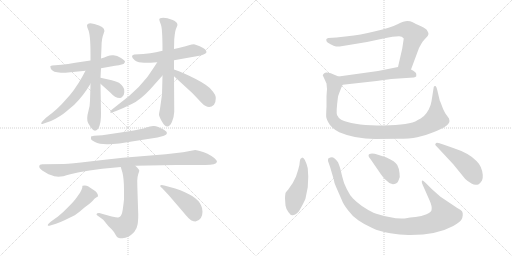
t = 0.00 s
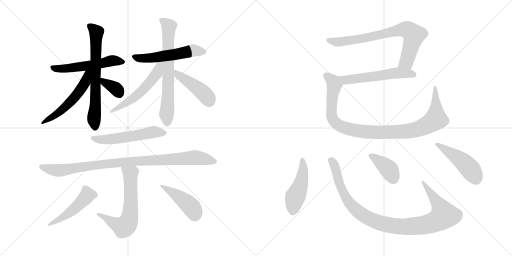
t = 2.96 s
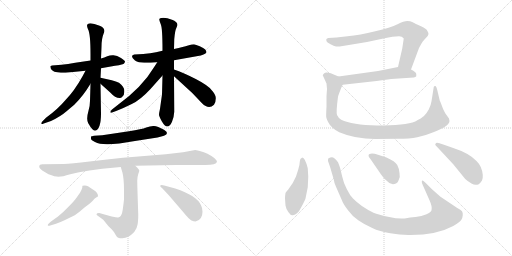
t = 5.92 s
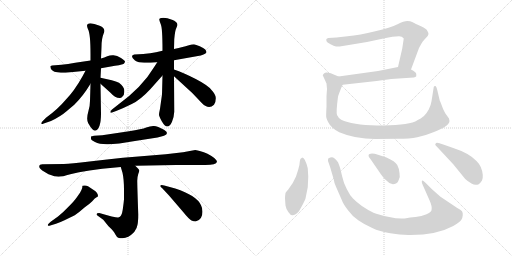
t = 8.88 s
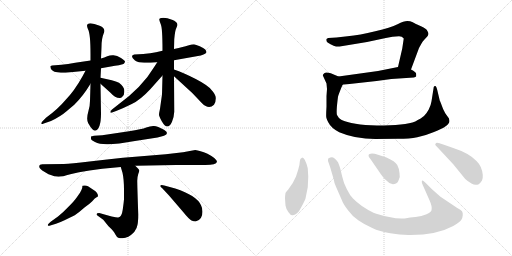
t = 11.83 s
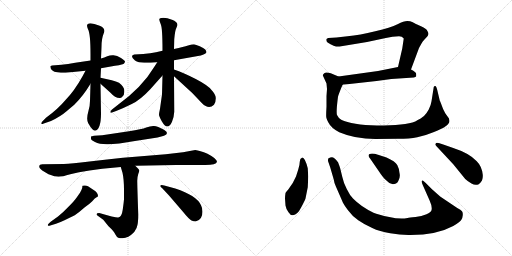
t = 14.79 s

The animated SVG that drew these frames (rendered in a browser with its animation timeline set to each time). Animation: 20 CSS @keyframes rules; one cycle of 14.79 s.

<svg version="1.1" viewBox="0 0 2048 1024" xmlns="http://www.w3.org/2000/svg">
  <g stroke="lightgray" stroke-dasharray="1,1" stroke-width="1" transform="scale(4, 4)">
    <line x1="0" y1="0" x2="256" y2="256"></line>
    <line x1="256" y1="0" x2="0" y2="256"></line>
    <line x1="128" y1="0" x2="128" y2="256"></line>
    <line x1="0" y1="128" x2="256" y2="128"></line>
    <line x1="256" y1="0" x2="512" y2="256"></line>
    <line x1="512" y1="0" x2="256" y2="256"></line>
    <line x1="384" y1="0" x2="384" y2="256"></line>
    <line x1="256" y1="128" x2="512" y2="128"></line>
  </g>
<g transform="scale(1, -1) translate(0, -850)">
   <style type="text/css">
    @keyframes keyframes0 {
      from {
       stroke: black;
       stroke-dashoffset: 546;
       stroke-width: 128;
       }
       64% {
       animation-timing-function: step-end;
       stroke: black;
       stroke-dashoffset: 0;
       stroke-width: 128;
       }
       to {
       stroke: black;
       stroke-width: 1024;
       }
       }
       #make-me-a-hanzi-animation-0 {
         animation: keyframes0 0.694336s both;
         animation-delay: 0.000000s;
         animation-timing-function: linear;
       }
    @keyframes keyframes1 {
      from {
       stroke: black;
       stroke-dashoffset: 677;
       stroke-width: 128;
       }
       69% {
       animation-timing-function: step-end;
       stroke: black;
       stroke-dashoffset: 0;
       stroke-width: 128;
       }
       to {
       stroke: black;
       stroke-width: 1024;
       }
       }
       #make-me-a-hanzi-animation-1 {
         animation: keyframes1 0.800944s both;
         animation-delay: 0.694336s;
         animation-timing-function: linear;
       }
    @keyframes keyframes2 {
      from {
       stroke: black;
       stroke-dashoffset: 541;
       stroke-width: 128;
       }
       64% {
       animation-timing-function: step-end;
       stroke: black;
       stroke-dashoffset: 0;
       stroke-width: 128;
       }
       to {
       stroke: black;
       stroke-width: 1024;
       }
       }
       #make-me-a-hanzi-animation-2 {
         animation: keyframes2 0.690267s both;
         animation-delay: 1.495280s;
         animation-timing-function: linear;
       }
    @keyframes keyframes3 {
      from {
       stroke: black;
       stroke-dashoffset: 346;
       stroke-width: 128;
       }
       53% {
       animation-timing-function: step-end;
       stroke: black;
       stroke-dashoffset: 0;
       stroke-width: 128;
       }
       to {
       stroke: black;
       stroke-width: 1024;
       }
       }
       #make-me-a-hanzi-animation-3 {
         animation: keyframes3 0.531576s both;
         animation-delay: 2.185547s;
         animation-timing-function: linear;
       }
    @keyframes keyframes4 {
      from {
       stroke: black;
       stroke-dashoffset: 539;
       stroke-width: 128;
       }
       64% {
       animation-timing-function: step-end;
       stroke: black;
       stroke-dashoffset: 0;
       stroke-width: 128;
       }
       to {
       stroke: black;
       stroke-width: 1024;
       }
       }
       #make-me-a-hanzi-animation-4 {
         animation: keyframes4 0.688639s both;
         animation-delay: 2.717123s;
         animation-timing-function: linear;
       }
    @keyframes keyframes5 {
      from {
       stroke: black;
       stroke-dashoffset: 684;
       stroke-width: 128;
       }
       69% {
       animation-timing-function: step-end;
       stroke: black;
       stroke-dashoffset: 0;
       stroke-width: 128;
       }
       to {
       stroke: black;
       stroke-width: 1024;
       }
       }
       #make-me-a-hanzi-animation-5 {
         animation: keyframes5 0.806641s both;
         animation-delay: 3.405762s;
         animation-timing-function: linear;
       }
    @keyframes keyframes6 {
      from {
       stroke: black;
       stroke-dashoffset: 541;
       stroke-width: 128;
       }
       64% {
       animation-timing-function: step-end;
       stroke: black;
       stroke-dashoffset: 0;
       stroke-width: 128;
       }
       to {
       stroke: black;
       stroke-width: 1024;
       }
       }
       #make-me-a-hanzi-animation-6 {
         animation: keyframes6 0.690267s both;
         animation-delay: 4.212403s;
         animation-timing-function: linear;
       }
    @keyframes keyframes7 {
      from {
       stroke: black;
       stroke-dashoffset: 438;
       stroke-width: 128;
       }
       59% {
       animation-timing-function: step-end;
       stroke: black;
       stroke-dashoffset: 0;
       stroke-width: 128;
       }
       to {
       stroke: black;
       stroke-width: 1024;
       }
       }
       #make-me-a-hanzi-animation-7 {
         animation: keyframes7 0.606445s both;
         animation-delay: 4.902670s;
         animation-timing-function: linear;
       }
    @keyframes keyframes8 {
      from {
       stroke: black;
       stroke-dashoffset: 544;
       stroke-width: 128;
       }
       64% {
       animation-timing-function: step-end;
       stroke: black;
       stroke-dashoffset: 0;
       stroke-width: 128;
       }
       to {
       stroke: black;
       stroke-width: 1024;
       }
       }
       #make-me-a-hanzi-animation-8 {
         animation: keyframes8 0.692708s both;
         animation-delay: 5.509115s;
         animation-timing-function: linear;
       }
    @keyframes keyframes9 {
      from {
       stroke: black;
       stroke-dashoffset: 955;
       stroke-width: 128;
       }
       76% {
       animation-timing-function: step-end;
       stroke: black;
       stroke-dashoffset: 0;
       stroke-width: 128;
       }
       to {
       stroke: black;
       stroke-width: 1024;
       }
       }
       #make-me-a-hanzi-animation-9 {
         animation: keyframes9 1.027181s both;
         animation-delay: 6.201823s;
         animation-timing-function: linear;
       }
    @keyframes keyframes10 {
      from {
       stroke: black;
       stroke-dashoffset: 633;
       stroke-width: 128;
       }
       67% {
       animation-timing-function: step-end;
       stroke: black;
       stroke-dashoffset: 0;
       stroke-width: 128;
       }
       to {
       stroke: black;
       stroke-width: 1024;
       }
       }
       #make-me-a-hanzi-animation-10 {
         animation: keyframes10 0.765137s both;
         animation-delay: 7.229004s;
         animation-timing-function: linear;
       }
    @keyframes keyframes11 {
      from {
       stroke: black;
       stroke-dashoffset: 487;
       stroke-width: 128;
       }
       61% {
       animation-timing-function: step-end;
       stroke: black;
       stroke-dashoffset: 0;
       stroke-width: 128;
       }
       to {
       stroke: black;
       stroke-width: 1024;
       }
       }
       #make-me-a-hanzi-animation-11 {
         animation: keyframes11 0.646322s both;
         animation-delay: 7.994141s;
         animation-timing-function: linear;
       }
    @keyframes keyframes12 {
      from {
       stroke: black;
       stroke-dashoffset: 444;
       stroke-width: 128;
       }
       59% {
       animation-timing-function: step-end;
       stroke: black;
       stroke-dashoffset: 0;
       stroke-width: 128;
       }
       to {
       stroke: black;
       stroke-width: 1024;
       }
       }
       #make-me-a-hanzi-animation-12 {
         animation: keyframes12 0.611328s both;
         animation-delay: 8.640463s;
         animation-timing-function: linear;
       }
    @keyframes keyframes13 {
      from {
       stroke: black;
       stroke-dashoffset: 753;
       stroke-width: 128;
       }
       71% {
       animation-timing-function: step-end;
       stroke: black;
       stroke-dashoffset: 0;
       stroke-width: 128;
       }
       to {
       stroke: black;
       stroke-width: 1024;
       }
       }
       #make-me-a-hanzi-animation-13 {
         animation: keyframes13 0.862793s both;
         animation-delay: 9.251791s;
         animation-timing-function: linear;
       }
    @keyframes keyframes14 {
      from {
       stroke: black;
       stroke-dashoffset: 556;
       stroke-width: 128;
       }
       64% {
       animation-timing-function: step-end;
       stroke: black;
       stroke-dashoffset: 0;
       stroke-width: 128;
       }
       to {
       stroke: black;
       stroke-width: 1024;
       }
       }
       #make-me-a-hanzi-animation-14 {
         animation: keyframes14 0.702474s both;
         animation-delay: 10.114584s;
         animation-timing-function: linear;
       }
    @keyframes keyframes15 {
      from {
       stroke: black;
       stroke-dashoffset: 1012;
       stroke-width: 128;
       }
       77% {
       animation-timing-function: step-end;
       stroke: black;
       stroke-dashoffset: 0;
       stroke-width: 128;
       }
       to {
       stroke: black;
       stroke-width: 1024;
       }
       }
       #make-me-a-hanzi-animation-15 {
         animation: keyframes15 1.073568s both;
         animation-delay: 10.817058s;
         animation-timing-function: linear;
       }
    @keyframes keyframes16 {
      from {
       stroke: black;
       stroke-dashoffset: 467;
       stroke-width: 128;
       }
       60% {
       animation-timing-function: step-end;
       stroke: black;
       stroke-dashoffset: 0;
       stroke-width: 128;
       }
       to {
       stroke: black;
       stroke-width: 1024;
       }
       }
       #make-me-a-hanzi-animation-16 {
         animation: keyframes16 0.630046s both;
         animation-delay: 11.890626s;
         animation-timing-function: linear;
       }
    @keyframes keyframes17 {
      from {
       stroke: black;
       stroke-dashoffset: 1016;
       stroke-width: 128;
       }
       77% {
       animation-timing-function: step-end;
       stroke: black;
       stroke-dashoffset: 0;
       stroke-width: 128;
       }
       to {
       stroke: black;
       stroke-width: 1024;
       }
       }
       #make-me-a-hanzi-animation-17 {
         animation: keyframes17 1.076823s both;
         animation-delay: 12.520672s;
         animation-timing-function: linear;
       }
    @keyframes keyframes18 {
      from {
       stroke: black;
       stroke-dashoffset: 385;
       stroke-width: 128;
       }
       56% {
       animation-timing-function: step-end;
       stroke: black;
       stroke-dashoffset: 0;
       stroke-width: 128;
       }
       to {
       stroke: black;
       stroke-width: 1024;
       }
       }
       #make-me-a-hanzi-animation-18 {
         animation: keyframes18 0.563314s both;
         animation-delay: 13.597495s;
         animation-timing-function: linear;
       }
    @keyframes keyframes19 {
      from {
       stroke: black;
       stroke-dashoffset: 469;
       stroke-width: 128;
       }
       60% {
       animation-timing-function: step-end;
       stroke: black;
       stroke-dashoffset: 0;
       stroke-width: 128;
       }
       to {
       stroke: black;
       stroke-width: 1024;
       }
       }
       #make-me-a-hanzi-animation-19 {
         animation: keyframes19 0.631673s both;
         animation-delay: 14.160809s;
         animation-timing-function: linear;
       }
</style>
<path d="M 362.0 608.0 L 301.0 599.0 Q 271.0 593.0 246.0 591.0 L 208.0 588.0 Q 202.0 587.0 201.0 584.0 Q 201.0 574.0 211.0 567.0 Q 221.0 559.0 262.0 559.0 L 342.0 567.0 L 404.0 577.0 L 460.0 587.0 Q 495.0 592.0 497.0 597.0 Q 500.0 601.0 500.0 604.0 Q 500.0 607.0 484.0 618.0 Q 468.0 628.0 454.0 629.0 Q 441.0 630.0 429.0 625.0 Q 418.0 620.0 404.0 616.0 L 362.0 608.0 Z" fill="lightgray"></path> 
<path d="M 348.0 747.0 Q 349.0 741.0 352.0 733.0 Q 362.0 715.0 362.0 634.0 L 362.0 608.0 L 362.0 515.0 L 360.0 447.0 Q 360.0 428.0 354.0 407.0 Q 344.0 372.0 353.0 357.0 Q 370.0 327.0 380.0 327.0 Q 404.0 332.0 404.0 396.0 L 402.0 515.0 L 402.0 539.0 L 404.0 577.0 L 404.0 616.0 L 406.0 662.0 Q 406.0 696.0 415.0 717.0 Q 425.0 738.0 396.0 748.0 Q 376.0 756.0 362.0 757.0 Q 348.0 757.0 348.0 747.0 Z" fill="lightgray"></path> 
<path d="M 342.0 567.0 L 329.0 543.0 Q 298.0 487.0 262.0 450.0 Q 232.0 414.0 184.0 379.0 L 171.0 366.0 Q 165.0 362.0 165.0 356.0 Q 165.0 352.0 175.0 356.0 L 204.0 366.0 Q 242.0 384.0 265.0 404.0 L 297.0 431.0 Q 332.0 465.0 362.0 515.0 C 402.0 581.0 356.0 593.0 342.0 567.0 Z" fill="lightgray"></path> 
<path d="M 402.0 515.0 L 442.0 479.0 Q 460.0 458.0 479.0 458.0 Q 485.0 458.0 490.0 464.0 Q 498.0 470.0 497.0 487.0 Q 497.0 504.0 476.0 519.0 Q 465.0 525.0 447.0 529.0 L 402.0 539.0 C 373.0 546.0 380.0 535.0 402.0 515.0 Z" fill="lightgray"></path> 
<path d="M 650.0 647.0 L 624.0 641.0 Q 603.0 637.0 573.0 634.0 L 537.0 632.0 Q 528.0 629.0 528.0 625.0 Q 528.0 616.0 540.0 608.0 Q 553.0 599.0 577.0 599.0 Q 602.0 599.0 629.0 601.0 L 696.0 609.0 L 803.0 628.0 Q 822.0 633.0 826.0 641.0 Q 826.0 645.0 821.0 652.0 Q 815.0 658.0 799.0 665.0 Q 783.0 672.0 776.0 673.0 Q 769.0 673.0 752.0 668.0 Q 736.0 663.0 696.0 654.0 L 650.0 647.0 Z" fill="lightgray"></path> 
<path d="M 688.0 771.0 Q 669.0 779.0 653.0 779.0 Q 637.0 778.0 637.0 773.0 Q 637.0 767.0 643.0 753.0 Q 650.0 739.0 650.0 647.0 L 650.0 548.0 L 648.0 472.0 L 640.0 415.0 Q 636.0 397.0 636.0 391.0 Q 636.0 386.0 647.0 365.0 Q 659.0 344.0 669.0 344.0 Q 680.0 344.0 688.0 363.0 Q 696.0 382.0 697.0 403.0 L 696.0 545.0 L 696.0 572.0 L 696.0 609.0 L 696.0 654.0 L 697.0 693.0 Q 700.0 728.0 705.0 737.0 L 710.0 750.0 Q 709.0 764.0 688.0 771.0 Z" fill="lightgray"></path> 
<path d="M 629.0 601.0 L 616.0 581.0 Q 569.0 501.0 467.0 427.0 L 448.0 412.0 Q 441.0 406.0 441.0 401.0 Q 443.0 397.0 451.0 401.0 L 467.0 407.0 Q 495.0 418.0 527.0 434.0 Q 560.0 449.0 601.0 493.0 L 650.0 548.0 C 702.0 606.0 645.0 626.0 629.0 601.0 Z" fill="lightgray"></path> 
<path d="M 696.0 545.0 L 769.0 478.0 L 808.0 437.0 Q 835.0 410.0 856.0 431.0 Q 863.0 440.0 863.0 456.0 Q 864.0 471.0 846.0 490.0 Q 833.0 508.0 783.0 534.0 Q 734.0 559.0 696.0 572.0 C 668.0 582.0 674.0 565.0 696.0 545.0 Z" fill="lightgray"></path> 
<path d="M 376.0 307.0 L 364.0 304.0 L 364.0 295.0 Q 364.0 290.0 380.0 282.0 Q 396.0 273.0 428.0 273.0 Q 460.0 272.0 546.0 287.0 L 630.0 300.0 Q 647.0 304.0 656.0 307.0 Q 680.0 317.0 656.0 331.0 Q 630.0 345.0 616.0 346.0 Q 603.0 347.0 585.0 340.0 Q 568.0 333.0 516.0 325.0 L 409.0 309.0 L 376.0 307.0 Z" fill="lightgray"></path> 
<path d="M 541.0 187.0 L 704.0 190.0 L 815.0 190.0 Q 865.0 189.0 868.0 203.0 Q 868.0 215.0 830.0 235.0 Q 799.0 248.0 781.0 250.0 L 732.0 241.0 L 663.0 233.0 L 492.0 219.0 Q 431.0 213.0 358.0 204.0 Q 284.0 195.0 255.0 194.0 L 173.0 193.0 Q 157.0 194.0 157.0 184.0 Q 156.0 178.0 169.0 168.0 L 194.0 153.0 Q 220.0 143.0 234.0 143.0 Q 249.0 143.0 281.0 153.0 Q 313.0 162.0 358.0 168.0 L 409.0 175.0 L 483.0 182.0 L 541.0 187.0 Z" fill="lightgray"></path> 
<path d="M 386.0 -7.0 Q 386.0 -9.0 391.0 -13.0 L 413.0 -29.0 L 434.0 -55.0 Q 455.0 -74.0 461.0 -87.0 Q 468.0 -100.0 473.0 -101.0 Q 478.0 -103.0 490.0 -103.0 Q 513.0 -103.0 537.0 -78.0 Q 548.0 -64.0 550.0 -49.0 Q 553.0 -35.0 553.0 -7.0 Q 549.0 107.0 549.0 127.0 Q 550.0 146.0 553.0 154.0 Q 556.0 162.0 557.0 167.0 Q 558.0 172.0 541.0 187.0 C 519.0 208.0 474.0 211.0 483.0 182.0 L 490.0 159.0 Q 496.0 133.0 496.0 90.0 L 496.0 53.0 Q 495.0 41.0 492.0 19.0 Q 489.0 -5.0 484.0 -12.0 Q 481.0 -18.0 473.0 -20.0 Q 466.0 -22.0 397.0 -2.0 Q 386.0 -2.0 386.0 -7.0 Z" fill="lightgray"></path> 
<path d="M 330.0 107.0 Q 329.0 105.0 329.0 99.0 Q 327.0 91.0 320.0 79.0 L 306.0 59.0 Q 297.0 46.0 274.0 23.0 Q 251.0 -1.0 232.0 -16.0 L 204.0 -36.0 Q 191.0 -46.0 191.0 -51.0 Q 193.0 -55.0 201.0 -52.0 L 224.0 -45.0 Q 237.0 -41.0 258.0 -31.0 L 299.0 -11.0 Q 319.0 3.0 338.0 20.0 Q 358.0 34.0 368.0 44.0 L 379.0 56.0 L 388.0 62.0 Q 391.0 63.0 392.0 66.0 Q 392.0 79.0 376.0 89.0 L 352.0 105.0 Q 343.0 110.0 330.0 107.0 Z" fill="lightgray"></path> 
<path d="M 810.0 3.0 Q 810.0 18.0 804.0 29.0 Q 787.0 68.0 701.0 96.0 L 657.0 108.0 Q 651.0 110.0 647.0 110.0 L 642.0 109.0 L 641.0 105.0 Q 642.0 103.0 648.0 98.0 L 676.0 68.0 L 731.0 4.0 Q 757.0 -28.0 766.0 -32.0 Q 775.0 -36.0 782.0 -36.0 Q 810.0 -30.0 810.0 3.0 Z" fill="lightgray"></path> 
<path d="M 1615.0 696.5 L 1609.0 656.5 L 1592.0 582.5 C 1585.0 553.5 1634.0 544.5 1644.0 572.5 L 1676.0 658.5 L 1686.0 676.5 Q 1689.0 683.5 1697.0 691.5 L 1709.0 704.5 Q 1711.0 706.5 1714.0 714.5 Q 1714.0 719.5 1709.0 727.5 Q 1707.0 734.5 1684.0 745.5 Q 1660.0 756.5 1651.0 761.5 Q 1641.0 766.5 1629.0 766.5 Q 1616.0 766.5 1590.0 753.5 Q 1563.0 740.5 1501.0 725.5 Q 1439.0 710.5 1390.0 705.5 L 1346.0 700.5 L 1313.0 698.5 Q 1308.0 696.5 1306.0 694.5 Q 1304.0 692.5 1306.0 686.5 Q 1307.0 681.5 1322.0 673.5 Q 1336.0 665.5 1344.0 664.5 Q 1352.0 663.5 1371.0 666.5 L 1468.0 682.5 L 1543.0 698.5 Q 1570.0 705.5 1596.0 705.5 L 1607.0 703.5 L 1615.0 696.5 Z" fill="lightgray"></path> 
<path d="M 1592.0 582.5 L 1512.0 566.5 L 1354.0 544.5 C 1324.0 540.5 1341.0 508.5 1371.0 511.5 L 1506.0 526.5 L 1565.0 534.5 L 1655.0 540.5 Q 1663.0 542.5 1665.0 545.5 L 1665.0 554.5 Q 1665.0 561.5 1644.0 572.5 C 1618.0 587.5 1617.0 587.5 1592.0 582.5 Z" fill="lightgray"></path> 
<path d="M 1354.0 544.5 L 1323.0 557.5 Q 1303.0 563.5 1297.0 557.5 Q 1291.0 551.5 1291.0 549.5 L 1306.0 516.5 L 1308.0 494.5 L 1306.0 466.5 L 1306.0 424.5 Q 1304.0 387.5 1305.0 382.5 Q 1305.0 377.5 1313.0 361.5 Q 1324.0 338.5 1357.0 321.5 Q 1420.0 294.5 1501.0 294.5 L 1592.0 295.5 Q 1638.0 295.5 1669.0 301.5 Q 1700.0 307.5 1736.0 322.5 Q 1798.0 346.5 1798.0 366.5 L 1796.0 376.5 L 1781.0 397.5 Q 1772.0 412.5 1764.0 436.5 L 1760.0 446.5 Q 1758.0 450.5 1758.0 452.5 L 1749.0 490.5 Q 1745.0 506.5 1741.0 506.5 Q 1736.0 506.5 1735.0 502.5 L 1726.0 445.5 Q 1724.0 430.5 1715.0 412.5 Q 1705.0 394.5 1696.0 386.5 Q 1687.0 378.5 1661.0 364.5 Q 1621.0 348.5 1508.0 348.5 Q 1408.0 350.5 1365.0 371.5 Q 1354.0 377.5 1348.0 390.5 Q 1344.0 402.5 1352.0 463.5 Q 1354.0 471.5 1362.0 491.5 Q 1370.0 511.5 1371.0 511.5 C 1381.0 533.5 1381.0 533.5 1354.0 544.5 Z" fill="lightgray"></path> 
<path d="M 1193.0 172.5 L 1184.0 144.5 Q 1173.0 117.5 1153.0 92.5 Q 1144.0 82.5 1142.0 78.5 Q 1140.0 66.5 1140.0 56.5 L 1142.0 28.5 Q 1144.0 14.5 1154.0 1.5 Q 1163.0 -12.5 1172.0 -10.5 Q 1190.0 -8.5 1205.0 21.5 Q 1219.0 47.5 1222.0 56.5 L 1231.0 101.5 L 1233.0 143.5 L 1231.0 177.5 Q 1220.0 220.5 1209.0 220.5 Q 1199.0 216.5 1199.0 203.5 Q 1199.0 190.5 1193.0 172.5 Z" fill="lightgray"></path> 
<path d="M 1729.0 92.5 L 1703.0 118.5 Q 1693.0 128.5 1691.0 128.5 Q 1683.0 128.5 1691.0 110.5 L 1718.0 49.5 Q 1730.0 23.5 1726.0 9.5 Q 1724.0 2.5 1706.0 -6.5 Q 1687.0 -15.5 1662.0 -17.5 Q 1637.0 -19.5 1630.0 -21.5 Q 1600.0 -27.5 1557.0 -17.5 Q 1513.0 -8.5 1494.0 -0.5 Q 1443.0 24.5 1412.0 56.5 Q 1399.0 69.5 1387.0 94.5 Q 1374.0 119.5 1369.0 143.5 L 1361.0 176.5 Q 1353.0 200.5 1352.0 201.5 L 1344.0 211.5 L 1336.0 218.5 Q 1328.0 224.5 1313.0 216.5 Q 1312.0 214.5 1312.0 206.5 L 1321.0 180.5 L 1335.0 132.5 Q 1337.0 116.5 1344.0 103.5 L 1368.0 48.5 Q 1373.0 34.5 1392.0 9.5 Q 1411.0 -16.5 1433.0 -30.5 Q 1454.0 -45.5 1489.0 -61.5 Q 1518.0 -75.5 1561.0 -82.5 Q 1604.0 -90.5 1642.0 -89.5 Q 1747.0 -89.5 1813.0 -53.5 Q 1842.0 -36.5 1846.0 -27.5 Q 1850.0 -21.5 1851.0 -10.5 Q 1852.0 0.5 1848.0 5.5 Q 1844.0 10.5 1829.0 18.5 L 1762.0 63.5 Q 1733.0 88.5 1729.0 92.5 Z" fill="lightgray"></path> 
<path d="M 1481.0 215.5 L 1512.0 170.5 Q 1534.0 136.5 1548.0 126.5 Q 1565.0 106.5 1584.0 116.5 Q 1592.0 121.5 1594.0 128.5 Q 1602.0 142.5 1598.0 158.5 Q 1597.0 175.5 1589.0 190.5 Q 1581.0 205.5 1546.0 220.5 L 1512.0 231.5 Q 1490.0 238.5 1478.0 234.5 Q 1469.0 228.5 1481.0 215.5 Z" fill="lightgray"></path> 
<path d="M 1813.0 258.5 L 1773.0 272.5 Q 1751.0 280.5 1745.0 278.5 Q 1737.0 273.5 1745.0 266.5 L 1813.0 193.5 L 1861.0 134.5 Q 1870.0 125.5 1886.0 116.5 Q 1901.0 106.5 1915.0 113.5 Q 1923.0 120.5 1928.0 128.5 Q 1932.0 138.5 1931.0 151.5 Q 1928.0 184.5 1907.0 205.5 Q 1878.0 237.5 1813.0 258.5 Z" fill="lightgray"></path> 
      <clipPath id="make-me-a-hanzi-clip-0">
      <path d="M 362.0 608.0 L 301.0 599.0 Q 271.0 593.0 246.0 591.0 L 208.0 588.0 Q 202.0 587.0 201.0 584.0 Q 201.0 574.0 211.0 567.0 Q 221.0 559.0 262.0 559.0 L 342.0 567.0 L 404.0 577.0 L 460.0 587.0 Q 495.0 592.0 497.0 597.0 Q 500.0 601.0 500.0 604.0 Q 500.0 607.0 484.0 618.0 Q 468.0 628.0 454.0 629.0 Q 441.0 630.0 429.0 625.0 Q 418.0 620.0 404.0 616.0 L 362.0 608.0 Z" fill="lightgray"></path>
      </clipPath>
      <path clip-path="url(#make-me-a-hanzi-clip-0)" d="M 207.0 581.0 L 226.0 575.0 L 267.0 576.0 L 362.0 588.0 L 448.0 607.0 L 493.0 603.0 " fill="none" id="make-me-a-hanzi-animation-0" stroke-dasharray="418 836" stroke-linecap="round"></path>

      <clipPath id="make-me-a-hanzi-clip-1">
      <path d="M 348.0 747.0 Q 349.0 741.0 352.0 733.0 Q 362.0 715.0 362.0 634.0 L 362.0 608.0 L 362.0 515.0 L 360.0 447.0 Q 360.0 428.0 354.0 407.0 Q 344.0 372.0 353.0 357.0 Q 370.0 327.0 380.0 327.0 Q 404.0 332.0 404.0 396.0 L 402.0 515.0 L 402.0 539.0 L 404.0 577.0 L 404.0 616.0 L 406.0 662.0 Q 406.0 696.0 415.0 717.0 Q 425.0 738.0 396.0 748.0 Q 376.0 756.0 362.0 757.0 Q 348.0 757.0 348.0 747.0 Z" fill="lightgray"></path>
      </clipPath>
      <path clip-path="url(#make-me-a-hanzi-clip-1)" d="M 359.0 746.0 L 386.0 721.0 L 382.0 433.0 L 376.0 381.0 L 380.0 337.0 " fill="none" id="make-me-a-hanzi-animation-1" stroke-dasharray="549 1098" stroke-linecap="round"></path>

      <clipPath id="make-me-a-hanzi-clip-2">
      <path d="M 342.0 567.0 L 329.0 543.0 Q 298.0 487.0 262.0 450.0 Q 232.0 414.0 184.0 379.0 L 171.0 366.0 Q 165.0 362.0 165.0 356.0 Q 165.0 352.0 175.0 356.0 L 204.0 366.0 Q 242.0 384.0 265.0 404.0 L 297.0 431.0 Q 332.0 465.0 362.0 515.0 C 402.0 581.0 356.0 593.0 342.0 567.0 Z" fill="lightgray"></path>
      </clipPath>
      <path clip-path="url(#make-me-a-hanzi-clip-2)" d="M 358.0 563.0 L 349.0 556.0 L 340.0 519.0 L 288.0 449.0 L 231.0 396.0 L 170.0 360.0 " fill="none" id="make-me-a-hanzi-animation-2" stroke-dasharray="413 826" stroke-linecap="round"></path>

      <clipPath id="make-me-a-hanzi-clip-3">
      <path d="M 402.0 515.0 L 442.0 479.0 Q 460.0 458.0 479.0 458.0 Q 485.0 458.0 490.0 464.0 Q 498.0 470.0 497.0 487.0 Q 497.0 504.0 476.0 519.0 Q 465.0 525.0 447.0 529.0 L 402.0 539.0 C 373.0 546.0 380.0 535.0 402.0 515.0 Z" fill="lightgray"></path>
      </clipPath>
      <path clip-path="url(#make-me-a-hanzi-clip-3)" d="M 409.0 533.0 L 416.0 521.0 L 460.0 498.0 L 476.0 477.0 " fill="none" id="make-me-a-hanzi-animation-3" stroke-dasharray="218 436" stroke-linecap="round"></path>

      <clipPath id="make-me-a-hanzi-clip-4">
      <path d="M 650.0 647.0 L 624.0 641.0 Q 603.0 637.0 573.0 634.0 L 537.0 632.0 Q 528.0 629.0 528.0 625.0 Q 528.0 616.0 540.0 608.0 Q 553.0 599.0 577.0 599.0 Q 602.0 599.0 629.0 601.0 L 696.0 609.0 L 803.0 628.0 Q 822.0 633.0 826.0 641.0 Q 826.0 645.0 821.0 652.0 Q 815.0 658.0 799.0 665.0 Q 783.0 672.0 776.0 673.0 Q 769.0 673.0 752.0 668.0 Q 736.0 663.0 696.0 654.0 L 650.0 647.0 Z" fill="lightgray"></path>
      </clipPath>
      <path clip-path="url(#make-me-a-hanzi-clip-4)" d="M 537.0 623.0 L 582.0 617.0 L 700.0 632.0 L 774.0 648.0 L 817.0 643.0 " fill="none" id="make-me-a-hanzi-animation-4" stroke-dasharray="411 822" stroke-linecap="round"></path>

      <clipPath id="make-me-a-hanzi-clip-5">
      <path d="M 688.0 771.0 Q 669.0 779.0 653.0 779.0 Q 637.0 778.0 637.0 773.0 Q 637.0 767.0 643.0 753.0 Q 650.0 739.0 650.0 647.0 L 650.0 548.0 L 648.0 472.0 L 640.0 415.0 Q 636.0 397.0 636.0 391.0 Q 636.0 386.0 647.0 365.0 Q 659.0 344.0 669.0 344.0 Q 680.0 344.0 688.0 363.0 Q 696.0 382.0 697.0 403.0 L 696.0 545.0 L 696.0 572.0 L 696.0 609.0 L 696.0 654.0 L 697.0 693.0 Q 700.0 728.0 705.0 737.0 L 710.0 750.0 Q 709.0 764.0 688.0 771.0 Z" fill="lightgray"></path>
      </clipPath>
      <path clip-path="url(#make-me-a-hanzi-clip-5)" d="M 644.0 770.0 L 676.0 742.0 L 669.0 357.0 " fill="none" id="make-me-a-hanzi-animation-5" stroke-dasharray="556 1112" stroke-linecap="round"></path>

      <clipPath id="make-me-a-hanzi-clip-6">
      <path d="M 629.0 601.0 L 616.0 581.0 Q 569.0 501.0 467.0 427.0 L 448.0 412.0 Q 441.0 406.0 441.0 401.0 Q 443.0 397.0 451.0 401.0 L 467.0 407.0 Q 495.0 418.0 527.0 434.0 Q 560.0 449.0 601.0 493.0 L 650.0 548.0 C 702.0 606.0 645.0 626.0 629.0 601.0 Z" fill="lightgray"></path>
      </clipPath>
      <path clip-path="url(#make-me-a-hanzi-clip-6)" d="M 646.0 597.0 L 636.0 589.0 L 628.0 556.0 L 581.0 499.0 L 535.0 458.0 L 446.0 406.0 " fill="none" id="make-me-a-hanzi-animation-6" stroke-dasharray="413 826" stroke-linecap="round"></path>

      <clipPath id="make-me-a-hanzi-clip-7">
      <path d="M 696.0 545.0 L 769.0 478.0 L 808.0 437.0 Q 835.0 410.0 856.0 431.0 Q 863.0 440.0 863.0 456.0 Q 864.0 471.0 846.0 490.0 Q 833.0 508.0 783.0 534.0 Q 734.0 559.0 696.0 572.0 C 668.0 582.0 674.0 565.0 696.0 545.0 Z" fill="lightgray"></path>
      </clipPath>
      <path clip-path="url(#make-me-a-hanzi-clip-7)" d="M 701.0 565.0 L 711.0 551.0 L 806.0 484.0 L 837.0 447.0 " fill="none" id="make-me-a-hanzi-animation-7" stroke-dasharray="310 620" stroke-linecap="round"></path>

      <clipPath id="make-me-a-hanzi-clip-8">
      <path d="M 376.0 307.0 L 364.0 304.0 L 364.0 295.0 Q 364.0 290.0 380.0 282.0 Q 396.0 273.0 428.0 273.0 Q 460.0 272.0 546.0 287.0 L 630.0 300.0 Q 647.0 304.0 656.0 307.0 Q 680.0 317.0 656.0 331.0 Q 630.0 345.0 616.0 346.0 Q 603.0 347.0 585.0 340.0 Q 568.0 333.0 516.0 325.0 L 409.0 309.0 L 376.0 307.0 Z" fill="lightgray"></path>
      </clipPath>
      <path clip-path="url(#make-me-a-hanzi-clip-8)" d="M 372.0 300.0 L 398.0 292.0 L 441.0 293.0 L 611.0 322.0 L 656.0 319.0 " fill="none" id="make-me-a-hanzi-animation-8" stroke-dasharray="416 832" stroke-linecap="round"></path>

      <clipPath id="make-me-a-hanzi-clip-9">
      <path d="M 541.0 187.0 L 704.0 190.0 L 815.0 190.0 Q 865.0 189.0 868.0 203.0 Q 868.0 215.0 830.0 235.0 Q 799.0 248.0 781.0 250.0 L 732.0 241.0 L 663.0 233.0 L 492.0 219.0 Q 431.0 213.0 358.0 204.0 Q 284.0 195.0 255.0 194.0 L 173.0 193.0 Q 157.0 194.0 157.0 184.0 Q 156.0 178.0 169.0 168.0 L 194.0 153.0 Q 220.0 143.0 234.0 143.0 Q 249.0 143.0 281.0 153.0 Q 313.0 162.0 358.0 168.0 L 409.0 175.0 L 483.0 182.0 L 541.0 187.0 Z" fill="lightgray"></path>
      </clipPath>
      <path clip-path="url(#make-me-a-hanzi-clip-9)" d="M 167.0 183.0 L 231.0 168.0 L 487.0 201.0 L 780.0 220.0 L 860.0 204.0 " fill="none" id="make-me-a-hanzi-animation-9" stroke-dasharray="827 1654" stroke-linecap="round"></path>

      <clipPath id="make-me-a-hanzi-clip-10">
      <path d="M 386.0 -7.0 Q 386.0 -9.0 391.0 -13.0 L 413.0 -29.0 L 434.0 -55.0 Q 455.0 -74.0 461.0 -87.0 Q 468.0 -100.0 473.0 -101.0 Q 478.0 -103.0 490.0 -103.0 Q 513.0 -103.0 537.0 -78.0 Q 548.0 -64.0 550.0 -49.0 Q 553.0 -35.0 553.0 -7.0 Q 549.0 107.0 549.0 127.0 Q 550.0 146.0 553.0 154.0 Q 556.0 162.0 557.0 167.0 Q 558.0 172.0 541.0 187.0 C 519.0 208.0 474.0 211.0 483.0 182.0 L 490.0 159.0 Q 496.0 133.0 496.0 90.0 L 496.0 53.0 Q 495.0 41.0 492.0 19.0 Q 489.0 -5.0 484.0 -12.0 Q 481.0 -18.0 473.0 -20.0 Q 466.0 -22.0 397.0 -2.0 Q 386.0 -2.0 386.0 -7.0 Z" fill="lightgray"></path>
      </clipPath>
      <path clip-path="url(#make-me-a-hanzi-clip-10)" d="M 491.0 178.0 L 522.0 155.0 L 524.0 27.0 L 513.0 -38.0 L 494.0 -58.0 L 457.0 -44.0 L 413.0 -17.0 L 409.0 -9.0 L 392.0 -7.0 " fill="none" id="make-me-a-hanzi-animation-10" stroke-dasharray="505 1010" stroke-linecap="round"></path>

      <clipPath id="make-me-a-hanzi-clip-11">
      <path d="M 330.0 107.0 Q 329.0 105.0 329.0 99.0 Q 327.0 91.0 320.0 79.0 L 306.0 59.0 Q 297.0 46.0 274.0 23.0 Q 251.0 -1.0 232.0 -16.0 L 204.0 -36.0 Q 191.0 -46.0 191.0 -51.0 Q 193.0 -55.0 201.0 -52.0 L 224.0 -45.0 Q 237.0 -41.0 258.0 -31.0 L 299.0 -11.0 Q 319.0 3.0 338.0 20.0 Q 358.0 34.0 368.0 44.0 L 379.0 56.0 L 388.0 62.0 Q 391.0 63.0 392.0 66.0 Q 392.0 79.0 376.0 89.0 L 352.0 105.0 Q 343.0 110.0 330.0 107.0 Z" fill="lightgray"></path>
      </clipPath>
      <path clip-path="url(#make-me-a-hanzi-clip-11)" d="M 336.0 102.0 L 347.0 84.0 L 348.0 68.0 L 329.0 45.0 L 257.0 -15.0 L 196.0 -50.0 " fill="none" id="make-me-a-hanzi-animation-11" stroke-dasharray="359 718" stroke-linecap="round"></path>

      <clipPath id="make-me-a-hanzi-clip-12">
      <path d="M 810.0 3.0 Q 810.0 18.0 804.0 29.0 Q 787.0 68.0 701.0 96.0 L 657.0 108.0 Q 651.0 110.0 647.0 110.0 L 642.0 109.0 L 641.0 105.0 Q 642.0 103.0 648.0 98.0 L 676.0 68.0 L 731.0 4.0 Q 757.0 -28.0 766.0 -32.0 Q 775.0 -36.0 782.0 -36.0 Q 810.0 -30.0 810.0 3.0 Z" fill="lightgray"></path>
      </clipPath>
      <path clip-path="url(#make-me-a-hanzi-clip-12)" d="M 645.0 106.0 L 704.0 72.0 L 755.0 32.0 L 773.0 10.0 L 781.0 -15.0 " fill="none" id="make-me-a-hanzi-animation-12" stroke-dasharray="316 632" stroke-linecap="round"></path>

      <clipPath id="make-me-a-hanzi-clip-13">
      <path d="M 1615.0 696.5 L 1609.0 656.5 L 1592.0 582.5 C 1585.0 553.5 1634.0 544.5 1644.0 572.5 L 1676.0 658.5 L 1686.0 676.5 Q 1689.0 683.5 1697.0 691.5 L 1709.0 704.5 Q 1711.0 706.5 1714.0 714.5 Q 1714.0 719.5 1709.0 727.5 Q 1707.0 734.5 1684.0 745.5 Q 1660.0 756.5 1651.0 761.5 Q 1641.0 766.5 1629.0 766.5 Q 1616.0 766.5 1590.0 753.5 Q 1563.0 740.5 1501.0 725.5 Q 1439.0 710.5 1390.0 705.5 L 1346.0 700.5 L 1313.0 698.5 Q 1308.0 696.5 1306.0 694.5 Q 1304.0 692.5 1306.0 686.5 Q 1307.0 681.5 1322.0 673.5 Q 1336.0 665.5 1344.0 664.5 Q 1352.0 663.5 1371.0 666.5 L 1468.0 682.5 L 1543.0 698.5 Q 1570.0 705.5 1596.0 705.5 L 1607.0 703.5 L 1615.0 696.5 Z" fill="lightgray"></path>
      </clipPath>
      <path clip-path="url(#make-me-a-hanzi-clip-13)" d="M 1313.0 690.5 L 1361.0 682.5 L 1458.0 697.5 L 1609.0 732.5 L 1629.0 731.5 L 1656.0 710.5 L 1654.0 699.5 L 1626.0 604.5 L 1600.0 588.5 " fill="none" id="make-me-a-hanzi-animation-13" stroke-dasharray="625 1250" stroke-linecap="round"></path>

      <clipPath id="make-me-a-hanzi-clip-14">
      <path d="M 1592.0 582.5 L 1512.0 566.5 L 1354.0 544.5 C 1324.0 540.5 1341.0 508.5 1371.0 511.5 L 1506.0 526.5 L 1565.0 534.5 L 1655.0 540.5 Q 1663.0 542.5 1665.0 545.5 L 1665.0 554.5 Q 1665.0 561.5 1644.0 572.5 C 1618.0 587.5 1617.0 587.5 1592.0 582.5 Z" fill="lightgray"></path>
      </clipPath>
      <path clip-path="url(#make-me-a-hanzi-clip-14)" d="M 1362.0 541.5 L 1373.0 533.5 L 1407.0 532.5 L 1590.0 559.5 L 1657.0 550.5 " fill="none" id="make-me-a-hanzi-animation-14" stroke-dasharray="428 856" stroke-linecap="round"></path>

      <clipPath id="make-me-a-hanzi-clip-15">
      <path d="M 1354.0 544.5 L 1323.0 557.5 Q 1303.0 563.5 1297.0 557.5 Q 1291.0 551.5 1291.0 549.5 L 1306.0 516.5 L 1308.0 494.5 L 1306.0 466.5 L 1306.0 424.5 Q 1304.0 387.5 1305.0 382.5 Q 1305.0 377.5 1313.0 361.5 Q 1324.0 338.5 1357.0 321.5 Q 1420.0 294.5 1501.0 294.5 L 1592.0 295.5 Q 1638.0 295.5 1669.0 301.5 Q 1700.0 307.5 1736.0 322.5 Q 1798.0 346.5 1798.0 366.5 L 1796.0 376.5 L 1781.0 397.5 Q 1772.0 412.5 1764.0 436.5 L 1760.0 446.5 Q 1758.0 450.5 1758.0 452.5 L 1749.0 490.5 Q 1745.0 506.5 1741.0 506.5 Q 1736.0 506.5 1735.0 502.5 L 1726.0 445.5 Q 1724.0 430.5 1715.0 412.5 Q 1705.0 394.5 1696.0 386.5 Q 1687.0 378.5 1661.0 364.5 Q 1621.0 348.5 1508.0 348.5 Q 1408.0 350.5 1365.0 371.5 Q 1354.0 377.5 1348.0 390.5 Q 1344.0 402.5 1352.0 463.5 Q 1354.0 471.5 1362.0 491.5 Q 1370.0 511.5 1371.0 511.5 C 1381.0 533.5 1381.0 533.5 1354.0 544.5 Z" fill="lightgray"></path>
      </clipPath>
      <path clip-path="url(#make-me-a-hanzi-clip-15)" d="M 1302.0 547.5 L 1334.0 522.5 L 1337.0 509.5 L 1325.0 413.5 L 1327.0 384.5 L 1335.0 367.5 L 1372.0 341.5 L 1464.0 322.5 L 1632.0 326.5 L 1680.0 337.5 L 1732.0 363.5 L 1743.0 373.5 L 1745.0 402.5 L 1740.0 501.5 " fill="none" id="make-me-a-hanzi-animation-15" stroke-dasharray="884 1768" stroke-linecap="round"></path>

      <clipPath id="make-me-a-hanzi-clip-16">
      <path d="M 1193.0 172.5 L 1184.0 144.5 Q 1173.0 117.5 1153.0 92.5 Q 1144.0 82.5 1142.0 78.5 Q 1140.0 66.5 1140.0 56.5 L 1142.0 28.5 Q 1144.0 14.5 1154.0 1.5 Q 1163.0 -12.5 1172.0 -10.5 Q 1190.0 -8.5 1205.0 21.5 Q 1219.0 47.5 1222.0 56.5 L 1231.0 101.5 L 1233.0 143.5 L 1231.0 177.5 Q 1220.0 220.5 1209.0 220.5 Q 1199.0 216.5 1199.0 203.5 Q 1199.0 190.5 1193.0 172.5 Z" fill="lightgray"></path>
      </clipPath>
      <path clip-path="url(#make-me-a-hanzi-clip-16)" d="M 1209.0 213.5 L 1214.0 182.5 L 1208.0 137.5 L 1181.0 63.5 L 1171.0 8.5 " fill="none" id="make-me-a-hanzi-animation-16" stroke-dasharray="339 678" stroke-linecap="round"></path>

      <clipPath id="make-me-a-hanzi-clip-17">
      <path d="M 1729.0 92.5 L 1703.0 118.5 Q 1693.0 128.5 1691.0 128.5 Q 1683.0 128.5 1691.0 110.5 L 1718.0 49.5 Q 1730.0 23.5 1726.0 9.5 Q 1724.0 2.5 1706.0 -6.5 Q 1687.0 -15.5 1662.0 -17.5 Q 1637.0 -19.5 1630.0 -21.5 Q 1600.0 -27.5 1557.0 -17.5 Q 1513.0 -8.5 1494.0 -0.5 Q 1443.0 24.5 1412.0 56.5 Q 1399.0 69.5 1387.0 94.5 Q 1374.0 119.5 1369.0 143.5 L 1361.0 176.5 Q 1353.0 200.5 1352.0 201.5 L 1344.0 211.5 L 1336.0 218.5 Q 1328.0 224.5 1313.0 216.5 Q 1312.0 214.5 1312.0 206.5 L 1321.0 180.5 L 1335.0 132.5 Q 1337.0 116.5 1344.0 103.5 L 1368.0 48.5 Q 1373.0 34.5 1392.0 9.5 Q 1411.0 -16.5 1433.0 -30.5 Q 1454.0 -45.5 1489.0 -61.5 Q 1518.0 -75.5 1561.0 -82.5 Q 1604.0 -90.5 1642.0 -89.5 Q 1747.0 -89.5 1813.0 -53.5 Q 1842.0 -36.5 1846.0 -27.5 Q 1850.0 -21.5 1851.0 -10.5 Q 1852.0 0.5 1848.0 5.5 Q 1844.0 10.5 1829.0 18.5 L 1762.0 63.5 Q 1733.0 88.5 1729.0 92.5 Z" fill="lightgray"></path>
      </clipPath>
      <path clip-path="url(#make-me-a-hanzi-clip-17)" d="M 1322.0 210.5 L 1335.0 195.5 L 1369.0 89.5 L 1404.0 30.5 L 1453.0 -10.5 L 1530.0 -44.5 L 1612.0 -56.5 L 1685.0 -51.5 L 1742.0 -35.5 L 1776.0 -11.5 L 1760.0 24.5 L 1695.0 120.5 " fill="none" id="make-me-a-hanzi-animation-17" stroke-dasharray="888 1776" stroke-linecap="round"></path>

      <clipPath id="make-me-a-hanzi-clip-18">
      <path d="M 1481.0 215.5 L 1512.0 170.5 Q 1534.0 136.5 1548.0 126.5 Q 1565.0 106.5 1584.0 116.5 Q 1592.0 121.5 1594.0 128.5 Q 1602.0 142.5 1598.0 158.5 Q 1597.0 175.5 1589.0 190.5 Q 1581.0 205.5 1546.0 220.5 L 1512.0 231.5 Q 1490.0 238.5 1478.0 234.5 Q 1469.0 228.5 1481.0 215.5 Z" fill="lightgray"></path>
      </clipPath>
      <path clip-path="url(#make-me-a-hanzi-clip-18)" d="M 1484.0 226.5 L 1550.0 178.5 L 1572.0 136.5 " fill="none" id="make-me-a-hanzi-animation-18" stroke-dasharray="257 514" stroke-linecap="round"></path>

      <clipPath id="make-me-a-hanzi-clip-19">
      <path d="M 1813.0 258.5 L 1773.0 272.5 Q 1751.0 280.5 1745.0 278.5 Q 1737.0 273.5 1745.0 266.5 L 1813.0 193.5 L 1861.0 134.5 Q 1870.0 125.5 1886.0 116.5 Q 1901.0 106.5 1915.0 113.5 Q 1923.0 120.5 1928.0 128.5 Q 1932.0 138.5 1931.0 151.5 Q 1928.0 184.5 1907.0 205.5 Q 1878.0 237.5 1813.0 258.5 Z" fill="lightgray"></path>
      </clipPath>
      <path clip-path="url(#make-me-a-hanzi-clip-19)" d="M 1750.0 272.5 L 1861.0 195.5 L 1881.0 174.5 L 1904.0 131.5 " fill="none" id="make-me-a-hanzi-animation-19" stroke-dasharray="341 682" stroke-linecap="round"></path>

</g>
</svg>
